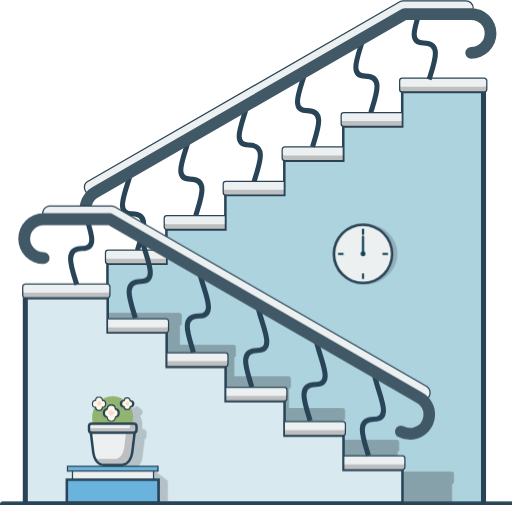
t = 0.00 s
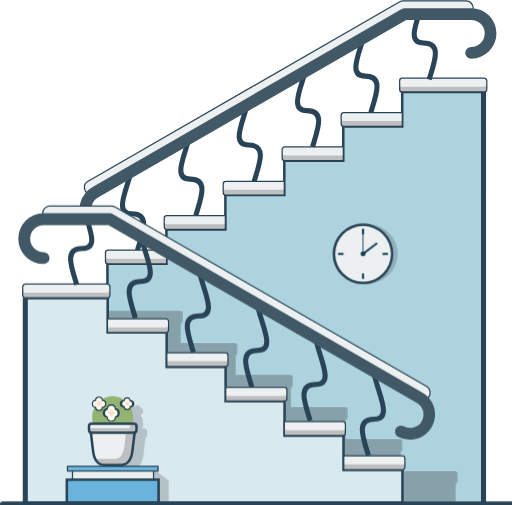
t = 1.25 s
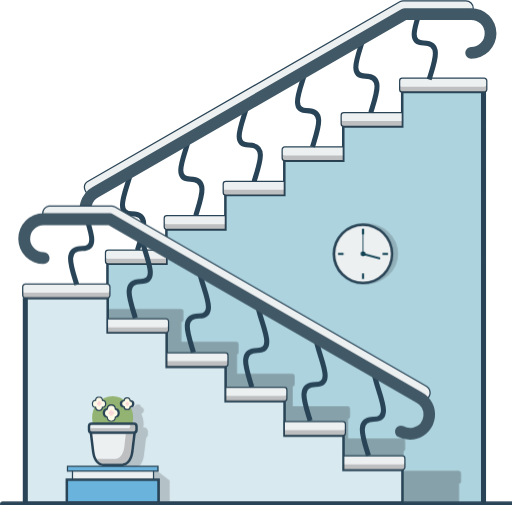
t = 2.50 s
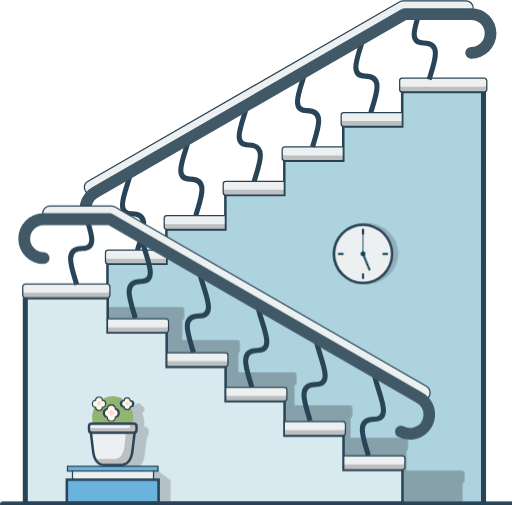
t = 3.75 s
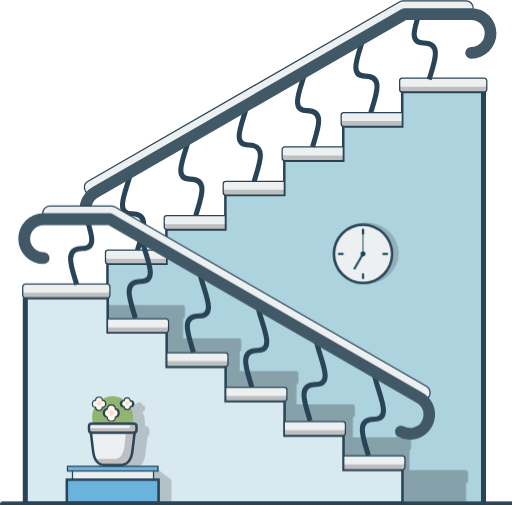
t = 5.00 s

The animated SVG that drew these frames (rendered in a browser with its animation timeline set to each time). Animation: 10 CSS @keyframes rules; one cycle of 5.00 s.

<svg xmlns="http://www.w3.org/2000/svg" viewBox="0 0 140 138" id="el_i2wzFokp8"><style>@-webkit-keyframes kf_el_2O-beovNRbK_an_9NdD4yPOM{0%{-webkit-transform: translate(99.26000213623047px, 69.38999938964844px) rotate(0deg) translate(-99.26000213623047px, -69.38999938964844px);transform: translate(99.26000213623047px, 69.38999938964844px) rotate(0deg) translate(-99.26000213623047px, -69.38999938964844px);}100%{-webkit-transform: translate(99.26000213623047px, 69.38999938964844px) rotate(210deg) translate(-99.26000213623047px, -69.38999938964844px);transform: translate(99.26000213623047px, 69.38999938964844px) rotate(210deg) translate(-99.26000213623047px, -69.38999938964844px);}}@keyframes kf_el_2O-beovNRbK_an_9NdD4yPOM{0%{-webkit-transform: translate(99.26000213623047px, 69.38999938964844px) rotate(0deg) translate(-99.26000213623047px, -69.38999938964844px);transform: translate(99.26000213623047px, 69.38999938964844px) rotate(0deg) translate(-99.26000213623047px, -69.38999938964844px);}100%{-webkit-transform: translate(99.26000213623047px, 69.38999938964844px) rotate(210deg) translate(-99.26000213623047px, -69.38999938964844px);transform: translate(99.26000213623047px, 69.38999938964844px) rotate(210deg) translate(-99.26000213623047px, -69.38999938964844px);}}@-webkit-keyframes kf_el_fsi7j_TQsoF_an_PfCVMKyiz{0%{-webkit-transform: translate(99.26000213623047px, 69.38999938964844px) rotate(0deg) translate(-99.26000213623047px, -69.38999938964844px);transform: translate(99.26000213623047px, 69.38999938964844px) rotate(0deg) translate(-99.26000213623047px, -69.38999938964844px);}100%{-webkit-transform: translate(99.26000213623047px, 69.38999938964844px) rotate(2880deg) translate(-99.26000213623047px, -69.38999938964844px);transform: translate(99.26000213623047px, 69.38999938964844px) rotate(2880deg) translate(-99.26000213623047px, -69.38999938964844px);}}@keyframes kf_el_fsi7j_TQsoF_an_PfCVMKyiz{0%{-webkit-transform: translate(99.26000213623047px, 69.38999938964844px) rotate(0deg) translate(-99.26000213623047px, -69.38999938964844px);transform: translate(99.26000213623047px, 69.38999938964844px) rotate(0deg) translate(-99.26000213623047px, -69.38999938964844px);}100%{-webkit-transform: translate(99.26000213623047px, 69.38999938964844px) rotate(2880deg) translate(-99.26000213623047px, -69.38999938964844px);transform: translate(99.26000213623047px, 69.38999938964844px) rotate(2880deg) translate(-99.26000213623047px, -69.38999938964844px);}}@-webkit-keyframes kf_el_k0bjyHxl7ND_an__QufYcw3w{0%{-webkit-transform: translate(91.05000305175781px, 77.65999984741211px) scale(1, 1) translate(-91.05000305175781px, -77.65999984741211px);transform: translate(91.05000305175781px, 77.65999984741211px) scale(1, 1) translate(-91.05000305175781px, -77.65999984741211px);}100%{-webkit-transform: translate(91.05000305175781px, 77.65999984741211px) scale(1.02, 1.02) translate(-91.05000305175781px, -77.65999984741211px);transform: translate(91.05000305175781px, 77.65999984741211px) scale(1.02, 1.02) translate(-91.05000305175781px, -77.65999984741211px);}}@keyframes kf_el_k0bjyHxl7ND_an__QufYcw3w{0%{-webkit-transform: translate(91.05000305175781px, 77.65999984741211px) scale(1, 1) translate(-91.05000305175781px, -77.65999984741211px);transform: translate(91.05000305175781px, 77.65999984741211px) scale(1, 1) translate(-91.05000305175781px, -77.65999984741211px);}100%{-webkit-transform: translate(91.05000305175781px, 77.65999984741211px) scale(1.02, 1.02) translate(-91.05000305175781px, -77.65999984741211px);transform: translate(91.05000305175781px, 77.65999984741211px) scale(1.02, 1.02) translate(-91.05000305175781px, -77.65999984741211px);}}@-webkit-keyframes kf_el_fbkyzBxNPpT_an_aMDQ6BkLM{0%{-webkit-transform: translate(20.709999084472656px, 137.10000610351562px) scale(1, 1) translate(-20.709999084472656px, -137.10000610351562px);transform: translate(20.709999084472656px, 137.10000610351562px) scale(1, 1) translate(-20.709999084472656px, -137.10000610351562px);}100%{-webkit-transform: translate(20.709999084472656px, 137.10000610351562px) scale(1.04, 1.04) translate(-20.709999084472656px, -137.10000610351562px);transform: translate(20.709999084472656px, 137.10000610351562px) scale(1.04, 1.04) translate(-20.709999084472656px, -137.10000610351562px);}}@keyframes kf_el_fbkyzBxNPpT_an_aMDQ6BkLM{0%{-webkit-transform: translate(20.709999084472656px, 137.10000610351562px) scale(1, 1) translate(-20.709999084472656px, -137.10000610351562px);transform: translate(20.709999084472656px, 137.10000610351562px) scale(1, 1) translate(-20.709999084472656px, -137.10000610351562px);}100%{-webkit-transform: translate(20.709999084472656px, 137.10000610351562px) scale(1.04, 1.04) translate(-20.709999084472656px, -137.10000610351562px);transform: translate(20.709999084472656px, 137.10000610351562px) scale(1.04, 1.04) translate(-20.709999084472656px, -137.10000610351562px);}}@-webkit-keyframes kf_el_njrwY7wqHc9_an_QvgX-wDdi{0%{-webkit-transform: translate(27.67999839782715px, 137.25999450683594px) scale(1, 1) translate(-27.67999839782715px, -137.25999450683594px);transform: translate(27.67999839782715px, 137.25999450683594px) scale(1, 1) translate(-27.67999839782715px, -137.25999450683594px);}100%{-webkit-transform: translate(27.67999839782715px, 137.25999450683594px) scale(1.04, 1.04) translate(-27.67999839782715px, -137.25999450683594px);transform: translate(27.67999839782715px, 137.25999450683594px) scale(1.04, 1.04) translate(-27.67999839782715px, -137.25999450683594px);}}@keyframes kf_el_njrwY7wqHc9_an_QvgX-wDdi{0%{-webkit-transform: translate(27.67999839782715px, 137.25999450683594px) scale(1, 1) translate(-27.67999839782715px, -137.25999450683594px);transform: translate(27.67999839782715px, 137.25999450683594px) scale(1, 1) translate(-27.67999839782715px, -137.25999450683594px);}100%{-webkit-transform: translate(27.67999839782715px, 137.25999450683594px) scale(1.04, 1.04) translate(-27.67999839782715px, -137.25999450683594px);transform: translate(27.67999839782715px, 137.25999450683594px) scale(1.04, 1.04) translate(-27.67999839782715px, -137.25999450683594px);}}#el_i2wzFokp8 *{-webkit-animation-duration: 5s;animation-duration: 5s;-webkit-animation-iteration-count: 1;animation-iteration-count: 1;-webkit-animation-timing-function: cubic-bezier(0, 0, 1, 1);animation-timing-function: cubic-bezier(0, 0, 1, 1);}#el_DS16YLkBi8{fill: #add3df;stroke: #294456;stroke-width: 0.69;}#el_Yh12-A875o{fill: #edf0f1;stroke: #294456;stroke-width: 0.34;}#el_KuO9QW3yhb{fill: #2e2d2e;opacity: 0.25;isolation: isolate;}#el_uDP9oMpObF{fill: #edf0f1;stroke: #294456;stroke-width: 0.34;}#el_w0DY4BINYj{fill: #2e2d2e;opacity: 0.25;isolation: isolate;}#el_0m0cZ97AAP{fill: #edf0f1;stroke: #294456;stroke-width: 0.34;}#el_k14tci_QOL{fill: #2e2d2e;opacity: 0.25;isolation: isolate;}#el_vlZ-1n2UOy{fill: none;stroke: #294456;stroke-width: 1.38;}#el_B7Q26omEE-{fill: none;stroke: #294456;stroke-width: 1.38;}#el_jycS1c438x{fill: none;stroke: #294456;stroke-width: 1.38;}#el_87K0vZSPa_{fill: none;stroke: #294456;stroke-width: 1.38;}#el_EK9KXUpO92{fill: none;stroke: #294456;stroke-width: 1.38;}#el_YnJL3oZiyk{fill: none;stroke: #294456;stroke-width: 1.38;}#el_CqxKMA7-653{fill: none;stroke: #294456;stroke-width: 1.38;}#el_g4C1h4aCDgm{fill: #edf0f1;stroke: #294456;stroke-width: 0.34;}#el_Vci0yxMR027{fill: #415866;}#el_xQy8wh4IBK4{fill: #edf0f1;stroke: #294456;stroke-width: 0.34;}#el_u-x0_qe2DP6{fill: #2e2d2e;opacity: 0.25;isolation: isolate;}#el_SMV6lsHR_Ng{fill: #edf0f1;stroke: #294456;stroke-width: 0.34;}#el_H-FowE1fmtG{fill: #2e2d2e;opacity: 0.25;isolation: isolate;}#el_ADGtFByYYA1{fill: #edf0f1;stroke: #294456;stroke-width: 0.34;}#el_FTgdL8-j4hT{fill: #2e2d2e;opacity: 0.25;isolation: isolate;}#el_njrwY7wqHc9{fill: #2e2d2e;opacity: 0.3;isolation: isolate;}#el_9BSxp4Acj1H{fill: #d8e9ef;stroke: #294456;stroke-width: 0.69;}#el_Zs4Dq_Zxbye{fill: #edf0f1;stroke: #294456;stroke-width: 0.34;}#el_HgcpHPAXYuE{fill: #2e2d2e;opacity: 0.25;isolation: isolate;}#el_y-E_pieVTWf{fill: #edf0f1;stroke: #294456;stroke-width: 0.34;}#el_Zaq_83OBMPN{fill: #2e2d2e;opacity: 0.25;isolation: isolate;}#el_QTB54USwrXU{fill: #edf0f1;stroke: #294456;stroke-width: 0.34;}#el_O40WOUP1Lca{fill: #2e2d2e;opacity: 0.25;isolation: isolate;}#el_QS2Pa7j5rg0{fill: #edf0f1;stroke: #294456;stroke-width: 0.34;}#el_wkZiTn8SB4F{fill: #2e2d2e;opacity: 0.25;isolation: isolate;}#el_6GK_d76XgtL{fill: #edf0f1;stroke: #294456;stroke-width: 0.34;}#el_wCo29AEHZ6o{fill: #2e2d2e;opacity: 0.25;isolation: isolate;}#el_t-sd-tg-Ym3{fill: #edf0f1;stroke: #294456;stroke-width: 0.34;}#el_-XGCIPBu3J0{fill: #2e2d2e;opacity: 0.25;isolation: isolate;}#el_Qzy3JeOudHO{fill: none;stroke: #294456;stroke-width: 1.38;}#el_thZdIT34ju0{fill: none;stroke: #294456;stroke-width: 1.38;}#el_LYkI0SfreIc{fill: none;stroke: #294456;stroke-width: 1.38;}#el_sb5UIkZEd5U{fill: none;stroke: #294456;stroke-width: 1.38;}#el_s5-0IVUO5vg{fill: none;stroke: #294456;stroke-width: 1.38;}#el_bgo66jWW9ud{fill: none;stroke: #294456;stroke-width: 1.38;}#el_Cr0yf1k7xEF{fill: none;stroke: #294456;stroke-width: 1.38;}#el_HJhPe-u8CdS{fill: #edf0f1;stroke: #294456;stroke-width: 0.34;}#el_hYtZTySTmIx{fill: #415866;}#el_ZcR-2sU1EBi{opacity: 0.21;}#el_z-NPEukCSOs{fill: #2e2d2e;}#el_4gIF5FkgO39{fill: #2e2d2e;opacity: 0.21;isolation: isolate;}#el_WMHFNrGn5D-{fill: none;stroke: #294456;stroke-width: 1.5;}#el_5HKyGWgvxue{fill: #92b371;}#el__c83Z92dEki{fill: #fefae7;}#el_VZv7NrOCiIM{fill: #294456;}#el_3rE5B5-2mAy{fill: #fcd9d9;}#el_z4X2KYBrIuL{fill: #fefae7;}#el_cqgWYydaRHB{fill: #294456;}#el_M9zQXuHiVa2{fill: #fcd9d9;}#el_x1ZI4sYo-T3{fill: #fefae7;}#el_u4eg0Ad4UUW{fill: #294456;}#el_vva_RknBugH{fill: #fcd9d9;}#el_Y28NbPBD2Ep{fill: #edf0f1;}#el_qcAUF-BS1am{fill: #294456;}#el_llSQ66qg7vb{fill: #edf0f1;}#el_qBOPxxNjgD1{fill: #294456;}#el_cmvxWPL8ibt{opacity: 0.25;}#el_24xDdCXMyXN{fill: #2e2d2e;}#el_l5cAKlQQ9jw{opacity: 0.25;}#el_G6yaDoIrh9m{fill: #2e2d2e;}#el_LPLFDPMZ4uE{fill: #edf0f1;stroke: #294456;stroke-width: 0.34;}#el_GpLLHc2G2dn{fill: #6ab3dd;}#el_1WWIwFTd3JN{fill: #294456;}#el_hgFiYENxAD3{fill: #6ab3dd;}#el_RmPhlb4T2iM{fill: #294456;}#el_k0bjyHxl7ND{opacity: 0.21;}#el_MuWJkOOmYpp{fill: #2e2d2e;}#el_BYrzNwnb_vj{fill: #edf0f1;}#el_95CSqxxy61s{fill: #294456;}#el_EoGciNTyCpw{fill: #114254;}#el_hv9wPz4fjzG{fill: #114254;}#el_umM8oclmLF_{fill: #114254;}#el_aiTK9goTRWx{fill: #114254;}#el_fsi7j_TQsoF{fill: none;stroke: #114254;stroke-width: 0.25;}#el_2O-beovNRbK{fill: none;stroke: #114254;stroke-width: 0.53;}#el_xjpTYkL_fRa{fill: #114254;}#el_njrwY7wqHc9_an_QvgX-wDdi{-webkit-animation-fill-mode: forwards;animation-fill-mode: forwards;-webkit-animation-name: kf_el_njrwY7wqHc9_an_QvgX-wDdi;animation-name: kf_el_njrwY7wqHc9_an_QvgX-wDdi;-webkit-animation-timing-function: cubic-bezier(0, 0, 1, 1);animation-timing-function: cubic-bezier(0, 0, 1, 1);}#el_fbkyzBxNPpT_an_aMDQ6BkLM{-webkit-animation-fill-mode: forwards;animation-fill-mode: forwards;-webkit-animation-name: kf_el_fbkyzBxNPpT_an_aMDQ6BkLM;animation-name: kf_el_fbkyzBxNPpT_an_aMDQ6BkLM;-webkit-animation-timing-function: cubic-bezier(0, 0, 1, 1);animation-timing-function: cubic-bezier(0, 0, 1, 1);}#el_k0bjyHxl7ND_an__QufYcw3w{-webkit-animation-fill-mode: forwards;animation-fill-mode: forwards;-webkit-animation-name: kf_el_k0bjyHxl7ND_an__QufYcw3w;animation-name: kf_el_k0bjyHxl7ND_an__QufYcw3w;-webkit-animation-timing-function: cubic-bezier(0, 0, 1, 1);animation-timing-function: cubic-bezier(0, 0, 1, 1);}#el_fsi7j_TQsoF_an_PfCVMKyiz{-webkit-animation-fill-mode: forwards;animation-fill-mode: forwards;-webkit-animation-name: kf_el_fsi7j_TQsoF_an_PfCVMKyiz;animation-name: kf_el_fsi7j_TQsoF_an_PfCVMKyiz;-webkit-animation-timing-function: cubic-bezier(0, 0, 1, 1);animation-timing-function: cubic-bezier(0, 0, 1, 1);}#el_2O-beovNRbK_an_9NdD4yPOM{-webkit-animation-fill-mode: forwards;animation-fill-mode: forwards;-webkit-animation-name: kf_el_2O-beovNRbK_an_9NdD4yPOM;animation-name: kf_el_2O-beovNRbK_an_9NdD4yPOM;-webkit-animation-timing-function: cubic-bezier(0, 0, 1, 1);animation-timing-function: cubic-bezier(0, 0, 1, 1);}</style><title>stairs-animated</title><g id="el_gGpCX-Uf2t" data-name="Layer 2"><g id="el_eWZqI8KciC"><polygon points="45.5 72.09 45.5 62.7 61.63 62.7 61.63 53.3 77.74 53.3 77.74 43.91 93.86 43.91 93.86 34.51 109.98 34.51 109.98 25.11 132.55 25.11 132.55 137.86 29.38 137.86 29.38 72.09 45.5 72.09" stroke-miterlimit="10" id="el_DS16YLkBi8"/><path d="M93.87,40.14h-16a.72.72,0,0,0-.72.72v2.33a.72.72,0,0,0,.72.72h16Z" stroke-miterlimit="10" id="el_Yh12-A875o"/><path d="M93.87,43.91h-16a.72.72,0,0,1-.72-.72V41.75a.72.72,0,0,0,.72.72h16Z" id="el_KuO9QW3yhb"/><path d="M110,30.73H94a.72.72,0,0,0-.72.72v2.34a.72.72,0,0,0,.72.72h16Z" stroke-miterlimit="10" id="el_uDP9oMpObF"/><path d="M110,34.5H94a.71.71,0,0,1-.72-.71V32.35a.72.72,0,0,0,.72.72h16Z" id="el_w0DY4BINYj"/><path d="M133.11,24.4a.71.71,0,0,1-.71.71H110a.72.72,0,0,1-.72-.71V22.06a.72.72,0,0,1,.72-.72H132.4a.71.71,0,0,1,.71.72Z" stroke-miterlimit="10" id="el_0m0cZ97AAP"/><path d="M132.4,23.68H110a.73.73,0,0,1-.72-.72v1.43a.72.72,0,0,0,.72.72H132.4a.71.71,0,0,0,.71-.72V23A.72.72,0,0,1,132.4,23.68Z" id="el_k14tci_QOL"/><line x1="132.21" y1="25.11" x2="132.21" y2="137.79" stroke-miterlimit="10" id="el_vlZ-1n2UOy"/><path d="M37.58,68.36c1.57-5.11,3.48-9.93-1.52-9.93-5.55,0-.49-8,.12-13.38" stroke-miterlimit="10" id="el_B7Q26omEE-"/><path d="M117.35,21.67c1.57-5.11,3.48-9.93-1.52-9.93-4.45,0-2.09-5.09-.66-9.91" stroke-miterlimit="10" id="el_jycS1c438x"/><path d="M101.4,30.69c1.56-5.1,3.47-9.92-1.53-9.92-5.33,0-.86-7.36,0-12.75" stroke-miterlimit="10" id="el_87K0vZSPa_"/><path d="M85.45,40.12C87,35,88.92,30.2,83.92,30.2c-5.26,0-1-7.16,0-12.52" stroke-miterlimit="10" id="el_EK9KXUpO92"/><path d="M69.49,49.55c1.57-5.1,3.48-9.92-1.52-9.92-5.57,0-.45-8,.12-13.45" stroke-miterlimit="10" id="el_YnJL3oZiyk"/><path d="M53.54,58.87C55.1,53.76,57,48.94,52,48.94c-5.47,0-.62-7.73.09-13.15" stroke-miterlimit="10" id="el_CqxKMA7-653"/><path d="M24.09,49.53,109.31.43A1.88,1.88,0,0,1,110.4.18h17a2,2,0,0,1,0,4H110.67L26,52.89a2,2,0,0,1-.93.26,1.94,1.94,0,0,1-1-3.62Z" stroke-miterlimit="10" id="el_g4C1h4aCDgm"/><path d="M24,61.34a1.6,1.6,0,0,1-1.41-.84,6.93,6.93,0,0,1,2.74-9.39L109.85,2.39a1.77,1.77,0,0,1,.89-.21h18.09a6.92,6.92,0,0,1,0,13.84,1.61,1.61,0,0,1,0-3.22,3.7,3.7,0,0,0,0-7.4H111.08L26.91,53.92a3.71,3.71,0,0,0-1.49,5,1.61,1.61,0,0,1-.64,2.19A1.64,1.64,0,0,1,24,61.34Z" id="el_Vci0yxMR027"/><path d="M77.74,49.52h-16a.72.72,0,0,0-.71.72v2.34a.72.72,0,0,0,.71.72h16Z" stroke-miterlimit="10" id="el_xQy8wh4IBK4"/><path d="M77.74,53.3h-16a.72.72,0,0,1-.71-.72V51.14a.71.71,0,0,0,.71.72h16Z" id="el_u-x0_qe2DP6"/><path d="M61.62,58.93h-16a.72.72,0,0,0-.72.72V62a.71.71,0,0,0,.72.71h16Z" stroke-miterlimit="10" id="el_SMV6lsHR_Ng"/><path d="M61.62,62.7h-16a.71.71,0,0,1-.72-.71V60.55a.72.72,0,0,0,.72.72h16Z" id="el_H-FowE1fmtG"/><path d="M45.56,68.35h-16a.72.72,0,0,0-.72.72V71.4a.72.72,0,0,0,.72.72h16Z" stroke-miterlimit="10" id="el_ADGtFByYYA1"/><path d="M45.56,72.12h-16a.72.72,0,0,1-.72-.72V70a.71.71,0,0,0,.72.71h16Z" id="el_FTgdL8-j4hT"/><g id="el_njrwY7wqHc9_an_QvgX-wDdi" data-animator-group="true" data-animator-type="2"><path id="el_njrwY7wqHc9" d="M123.47,128.86H108.73v-5.24a.64.64,0,0,0,.42-.6v-2.16a.67.67,0,0,0-.67-.66H93.84V115a.68.68,0,0,0,.52-.65v-2.16a.67.67,0,0,0-.67-.66H79v-5.24h-.14a.66.66,0,0,0,.67-.66v-2.16a.67.67,0,0,0-.67-.66H64.07V97.66a.66.66,0,0,0,.42-.61V94.89a.67.67,0,0,0-.67-.66H49.18V89h-.1a.65.65,0,0,0,.63-.66V86.14a.66.66,0,0,0-.66-.67H28.34a.67.67,0,0,0-.66.67v2.15a.67.67,0,0,0,.66.67v48.3h95.27v-4.92h-.1a.67.67,0,0,0,.62-.66v-2.16A.67.67,0,0,0,123.47,128.86Z"/></g><polygon points="93.93 128.45 93.93 119.05 77.81 119.05 77.81 109.65 61.69 109.65 61.69 100.26 45.57 100.26 45.57 90.86 29.45 90.86 29.45 81.47 6.88 81.47 6.88 137.84 110.05 137.84 110.05 128.45 93.93 128.45" stroke-miterlimit="10" id="el_9BSxp4Acj1H"/><path d="M94,124.62h16a.72.72,0,0,1,.72.72v2.34a.71.71,0,0,1-.72.71H94Z" stroke-miterlimit="10" id="el_Zs4Dq_Zxbye"/><path d="M94,128.39h16a.71.71,0,0,0,.72-.71v-1.44a.72.72,0,0,1-.72.72H94Z" id="el_HgcpHPAXYuE"/><path d="M77.74,115.24h16a.72.72,0,0,1,.71.72v2.34a.72.72,0,0,1-.71.72h-16Z" stroke-miterlimit="10" id="el_y-E_pieVTWf"/><path d="M77.74,119h16a.71.71,0,0,0,.71-.71v-1.44a.71.71,0,0,1-.71.72h-16Z" id="el_Zaq_83OBMPN"/><path d="M61.73,105.88h16a.72.72,0,0,1,.72.72v2.33a.72.72,0,0,1-.72.72h-16Z" stroke-miterlimit="10" id="el_QTB54USwrXU"/><path d="M61.73,109.65h16a.72.72,0,0,0,.72-.72v-1.44a.72.72,0,0,1-.72.72h-16Z" id="el_O40WOUP1Lca"/><path d="M45.62,96.42h16a.73.73,0,0,1,.72.72v2.34a.73.73,0,0,1-.72.72h-16Z" stroke-miterlimit="10" id="el_QS2Pa7j5rg0"/><path d="M45.62,100.2h16a.73.73,0,0,0,.72-.72V98a.72.72,0,0,1-.72.72h-16Z" id="el_wkZiTn8SB4F"/><path d="M29.38,87.12h16a.71.71,0,0,1,.71.72v2.33a.71.71,0,0,1-.71.72h-16Z" stroke-miterlimit="10" id="el_6GK_d76XgtL"/><path d="M29.38,90.89h16a.71.71,0,0,0,.71-.72V88.74a.72.72,0,0,1-.71.72h-16Z" id="el_wCo29AEHZ6o"/><path d="M30.06,80.69a.71.71,0,0,1-.71.72H6.92a.71.71,0,0,1-.71-.72V78.36a.71.71,0,0,1,.71-.72H29.35a.71.71,0,0,1,.71.72Z" stroke-miterlimit="10" id="el_t-sd-tg-Ym3"/><path d="M29.35,80H6.92a.72.72,0,0,1-.71-.72v1.43a.71.71,0,0,0,.71.72H29.35a.71.71,0,0,0,.71-.72V79.26A.71.71,0,0,1,29.35,80Z" id="el_-XGCIPBu3J0"/><polyline points="6.92 81.41 6.92 137.79 110.09 137.79" stroke-miterlimit="10" id="el_Qzy3JeOudHO"/><path d="M100.76,124.52c-1.56-5.1-3.47-9.92,1.53-9.92,5.54,0,.49-7.95-.12-13.38" stroke-miterlimit="10" id="el_thZdIT34ju0"/><path d="M21,77.83c-1.57-5.1-3.48-9.92,1.52-9.92,4.44,0,2.09-5.1.66-9.91" stroke-miterlimit="10" id="el_LYkI0SfreIc"/><path d="M37,86.86c-1.56-5.11-3.48-9.93,1.53-9.93,5.33,0,.86-7.35,0-12.74" stroke-miterlimit="10" id="el_sb5UIkZEd5U"/><path d="M52.9,96.29c-1.56-5.11-3.47-9.93,1.53-9.93,5.26,0,1-7.15,0-12.52" stroke-miterlimit="10" id="el_s5-0IVUO5vg"/><path d="M68.85,105.72c-1.56-5.11-3.47-9.93,1.53-9.93,5.57,0,.45-8-.12-13.45" stroke-miterlimit="10" id="el_bgo66jWW9ud"/><path d="M84.81,115c-1.56-5.1-3.48-9.92,1.53-9.92,5.47,0,.62-7.74-.09-13.16" stroke-miterlimit="10" id="el_Cr0yf1k7xEF"/><path d="M116.68,105.63,31.45,56.53a1.93,1.93,0,0,0-1.09-.25h-17a2,2,0,0,0,0,3.95H30.1L114.75,109a2,2,0,0,0,.94.25,1.92,1.92,0,0,0,1.7-1A2,2,0,0,0,116.68,105.63Z" stroke-miterlimit="10" id="el_HJhPe-u8CdS"/><path d="M112.1,120.2a6.84,6.84,0,0,1-3.31-.86,1.61,1.61,0,0,1,1.55-2.82,3.6,3.6,0,0,0,2.8.31,3.69,3.69,0,0,0,.74-6.79L29.69,61.51H11.94a3.7,3.7,0,0,0,0,7.4,1.61,1.61,0,1,1,0,3.22h0A6.91,6.91,0,0,1,5,65.2a6.92,6.92,0,0,1,6.9-6.92H30a1.59,1.59,0,0,1,.87.22l84.55,48.73A6.93,6.93,0,0,1,114,119.92,6.79,6.79,0,0,1,112.1,120.2Z" id="el_hYtZTySTmIx"/><g id="el_fbkyzBxNPpT_an_aMDQ6BkLM" data-animator-group="true" data-animator-type="2"><g id="el_fbkyzBxNPpT"><g id="el_ZcR-2sU1EBi"><polygon points="45.89 131.43 41.5 128.1 20.71 128.1 20.71 129.28 21.81 129.28 21.81 131.91 20.71 131.91 20.71 137.1 45.89 137.1 45.89 131.43" id="el_z-NPEukCSOs"/></g><path d="M39.08,117.22h-.27a5.39,5.39,0,0,0,.11-1.07,5.72,5.72,0,0,0-.63-2.62l0,0a.93.93,0,0,0,.71-.91.92.92,0,0,0-.71-.91.93.93,0,0,0-1.77-.12,4.89,4.89,0,0,0-5.26-.16,1,1,0,0,0-.94-.64,1,1,0,0,0-1,.82,1,1,0,0,0-.08,2,5.75,5.75,0,0,0-.61,2.59,5.49,5.49,0,0,0,.1,1.08h-.27a1,1,0,0,0-1,1v.93a1,1,0,0,0,.5.85l.56,4.64c.47,3.33,2.44,3.58,3,3.58H36c.6,0,2.56-.25,3-3.57l.56-4.65a1,1,0,0,0,.5-.85v-.93A1,1,0,0,0,39.08,117.22Z" id="el_4gIF5FkgO39"/></g></g><line x1="139.9" y1="137.79" x2="0.75" y2="137.79" stroke-linecap="round" stroke-linejoin="round" id="el_WMHFNrGn5D-"/><path d="M36,116.45a6.35,6.35,0,0,0,.4-2.19,5.78,5.78,0,0,0-5.6-6,5.78,5.78,0,0,0-5.6,6,6.35,6.35,0,0,0,.39,2.19Z" id="el_5HKyGWgvxue"/><path d="M34.78,112a.85.85,0,0,1-.84-.77.84.84,0,0,1,0-1.68.83.83,0,0,1,1.66,0,.85.85,0,0,1,0,1.68A.85.85,0,0,1,34.78,112Z" id="el__c83Z92dEki"/><path d="M34.78,108.92a.67.67,0,0,1,.66.68v.08h.09a.68.68,0,0,1,0,1.35h-.09v.09a.66.66,0,0,1-.66.67.67.67,0,0,1-.67-.67V111H34a.68.68,0,0,1,0-1.35h.08v-.08a.68.68,0,0,1,.67-.68m0-.34a1,1,0,0,0-1,.79,1,1,0,0,0,0,2,1,1,0,0,0,1,.78,1,1,0,0,0,1-.78,1,1,0,0,0,0-2,1,1,0,0,0-1-.79Z" id="el_VZv7NrOCiIM"/><path d="M35.1,110.06h0v0a.31.31,0,0,0-.29-.3.3.3,0,0,0-.29.3v0h0a.3.3,0,0,0,0,.59h0v0a.29.29,0,1,0,.58,0v0h0a.3.3,0,0,0,0-.59Z" id="el_3rE5B5-2mAy"/><path d="M30.43,115.05A1.12,1.12,0,0,1,29.32,114a1.12,1.12,0,0,1,0-2.24,1.12,1.12,0,0,1,2.23,0,1.12,1.12,0,0,1,0,2.24A1.12,1.12,0,0,1,30.43,115.05Z" id="el_z4X2KYBrIuL"/><path d="M30.43,110.84a1,1,0,0,1,.95,1v.12h.11a1,1,0,0,1,0,1.9h-.11v.11a.95.95,0,1,1-1.89,0v-.11h-.11a1,1,0,0,1,0-1.9h.11v-.12a1,1,0,0,1,.94-1m0-.35a1.3,1.3,0,0,0-1.27,1.09,1.3,1.3,0,0,0,0,2.56,1.28,1.28,0,0,0,2.54,0,1.3,1.3,0,0,0,0-2.56,1.29,1.29,0,0,0-1.27-1.09Z" id="el_cqgWYydaRHB"/><path d="M30.89,112.45h-.05v0a.41.41,0,0,0-.41-.42.42.42,0,0,0-.41.42v0h0a.41.41,0,0,0-.41.41.41.41,0,0,0,.41.42h0v0a.42.42,0,0,0,.41.42.41.41,0,0,0,.41-.42v0h.05a.41.41,0,0,0,.41-.42A.41.41,0,0,0,30.89,112.45Z" id="el_M9zQXuHiVa2"/><path d="M27.08,112.18a.94.94,0,0,1-.94-.88.95.95,0,0,1,0-1.89.94.94,0,0,1,1.87,0,.95.95,0,0,1,0,1.89A1,1,0,0,1,27.08,112.18Z" id="el_x1ZI4sYo-T3"/><path d="M27.08,108.71a.77.77,0,0,1,.77.77v.1h.09a.78.78,0,0,1,0,1.56h-.09v.09a.77.77,0,1,1-1.54,0v-.09h-.1a.78.78,0,0,1,0-1.56h.1v-.1a.76.76,0,0,1,.77-.77m0-.35a1.13,1.13,0,0,0-1.1.9,1.13,1.13,0,0,0,0,2.2,1.11,1.11,0,0,0,1.09.89,1.12,1.12,0,0,0,1.09-.89,1.12,1.12,0,0,0,0-2.2,1.13,1.13,0,0,0-1.09-.9Z" id="el_u4eg0Ad4UUW"/><path d="M27.45,110h0v0a.34.34,0,1,0-.67,0v0h0a.34.34,0,0,0-.33.34.34.34,0,0,0,.33.34h0v0a.34.34,0,0,0,.67,0v0h0a.34.34,0,0,0,.33-.34A.34.34,0,0,0,27.45,110Z" id="el_vva_RknBugH"/><path d="M28.44,127.07c-.58,0-2.49-.26-3-3.6l-.72-5.91H36.89l-.71,5.9c-.48,3.35-2.39,3.61-3,3.61Z" id="el_Y28NbPBD2Ep"/><path d="M36.5,117.91l-.67,5.51c-.45,3.2-2.24,3.31-2.61,3.31H28.44c-.38,0-2.17-.11-2.62-3.31l-.67-5.51H36.5m.78-.69H24.37l.1.77.67,5.52c.51,3.62,2.65,3.9,3.3,3.9h4.78c.64,0,2.78-.28,3.3-3.89l.67-5.53.09-.77Z" id="el_qcAUF-BS1am"/><path d="M25.05,118.25a.72.72,0,0,1-.72-.73v-1a.72.72,0,0,1,.72-.72H36.6a.73.73,0,0,1,.73.72v1a.73.73,0,0,1-.73.73Z" id="el_llSQ66qg7vb"/><path d="M36.6,116.12a.38.38,0,0,1,.38.39v1a.38.38,0,0,1-.38.38H25.05a.38.38,0,0,1-.38-.38v-1a.38.38,0,0,1,.38-.39H36.6m0-.69H25.05A1.07,1.07,0,0,0,24,116.51v1a1.07,1.07,0,0,0,1.07,1.07H36.6a1.07,1.07,0,0,0,1.07-1.07v-1a1.07,1.07,0,0,0-1.07-1.08Z" id="el_qBOPxxNjgD1"/><g id="el_cmvxWPL8ibt"><path d="M34.4,118.61,34,122.15c-.45,3.2-2.24,3.3-2.62,3.3H26.46a2.27,2.27,0,0,0,2,1.27h4.78c.37,0,2.16-.1,2.61-3.3l.59-4.81Z" id="el_24xDdCXMyXN"/></g><g id="el_l5cAKlQQ9jw"><path d="M36.6,116.12h-1v.51a.39.39,0,0,1-.38.39H24.67v.51a.38.38,0,0,0,.38.38H36.6a.38.38,0,0,0,.38-.38v-1A.38.38,0,0,0,36.6,116.12Z" id="el_G6yaDoIrh9m"/></g><rect x="19.82" y="127.79" width="22.16" height="5" stroke-miterlimit="10" id="el_LPLFDPMZ4uE"/><rect x="18.45" y="127.47" width="24.76" height="1.28" id="el_GpLLHc2G2dn"/><path d="M43,127.64v.94H18.62v-.94H43m.35-.35H18.28v1.63h25.1v-1.63Z" id="el_1WWIwFTd3JN"/><rect x="18.28" y="131.1" width="25.1" height="6.27" id="el_hgFiYENxAD3"/><path d="M43,131.44V137H18.62v-5.58H43m.69-.69H17.93v7H43.72v-7Z" id="el_RmPhlb4T2iM"/><g id="el_k0bjyHxl7ND_an__QufYcw3w" data-animator-group="true" data-animator-type="2"><g id="el_k0bjyHxl7ND"><ellipse cx="99.86" cy="69.39" rx="8.81" ry="8.27" id="el_MuWJkOOmYpp"/></g></g><path d="M99.26,77.35a8,8,0,1,1,7.94-8A8,8,0,0,1,99.26,77.35Z" id="el_BYrzNwnb_vj"/><path d="M99.26,61.78a7.61,7.61,0,1,1-7.6,7.61,7.6,7.6,0,0,1,7.6-7.61m0-.69a8.3,8.3,0,1,0,8.28,8.3,8.3,8.3,0,0,0-8.28-8.3Z" id="el_95CSqxxy61s"/><rect x="104.58" y="69.11" width="1.51" height="0.56" id="el_EoGciNTyCpw"/><rect x="98.98" y="74.72" width="0.56" height="1.51" id="el_hv9wPz4fjzG"/><rect x="92.42" y="69.11" width="1.51" height="0.56" id="el_umM8oclmLF_"/><rect x="98.98" y="62.54" width="0.56" height="1.51" id="el_aiTK9goTRWx"/><g id="el_fsi7j_TQsoF_an_PfCVMKyiz" data-animator-group="true" data-animator-type="1"><line id="el_fsi7j_TQsoF" x1="99.26" y1="69.39" x2="99.26" y2="62.55" stroke-miterlimit="10"/></g><g id="el_2O-beovNRbK_an_9NdD4yPOM" data-animator-group="true" data-animator-type="1"><line id="el_2O-beovNRbK" x1="99.26" y1="69.39" x2="99.26" y2="64.53" stroke-miterlimit="10"/></g><circle cx="99.26" cy="69.39" r="0.68" id="el_xjpTYkL_fRa"/></g></g></svg>